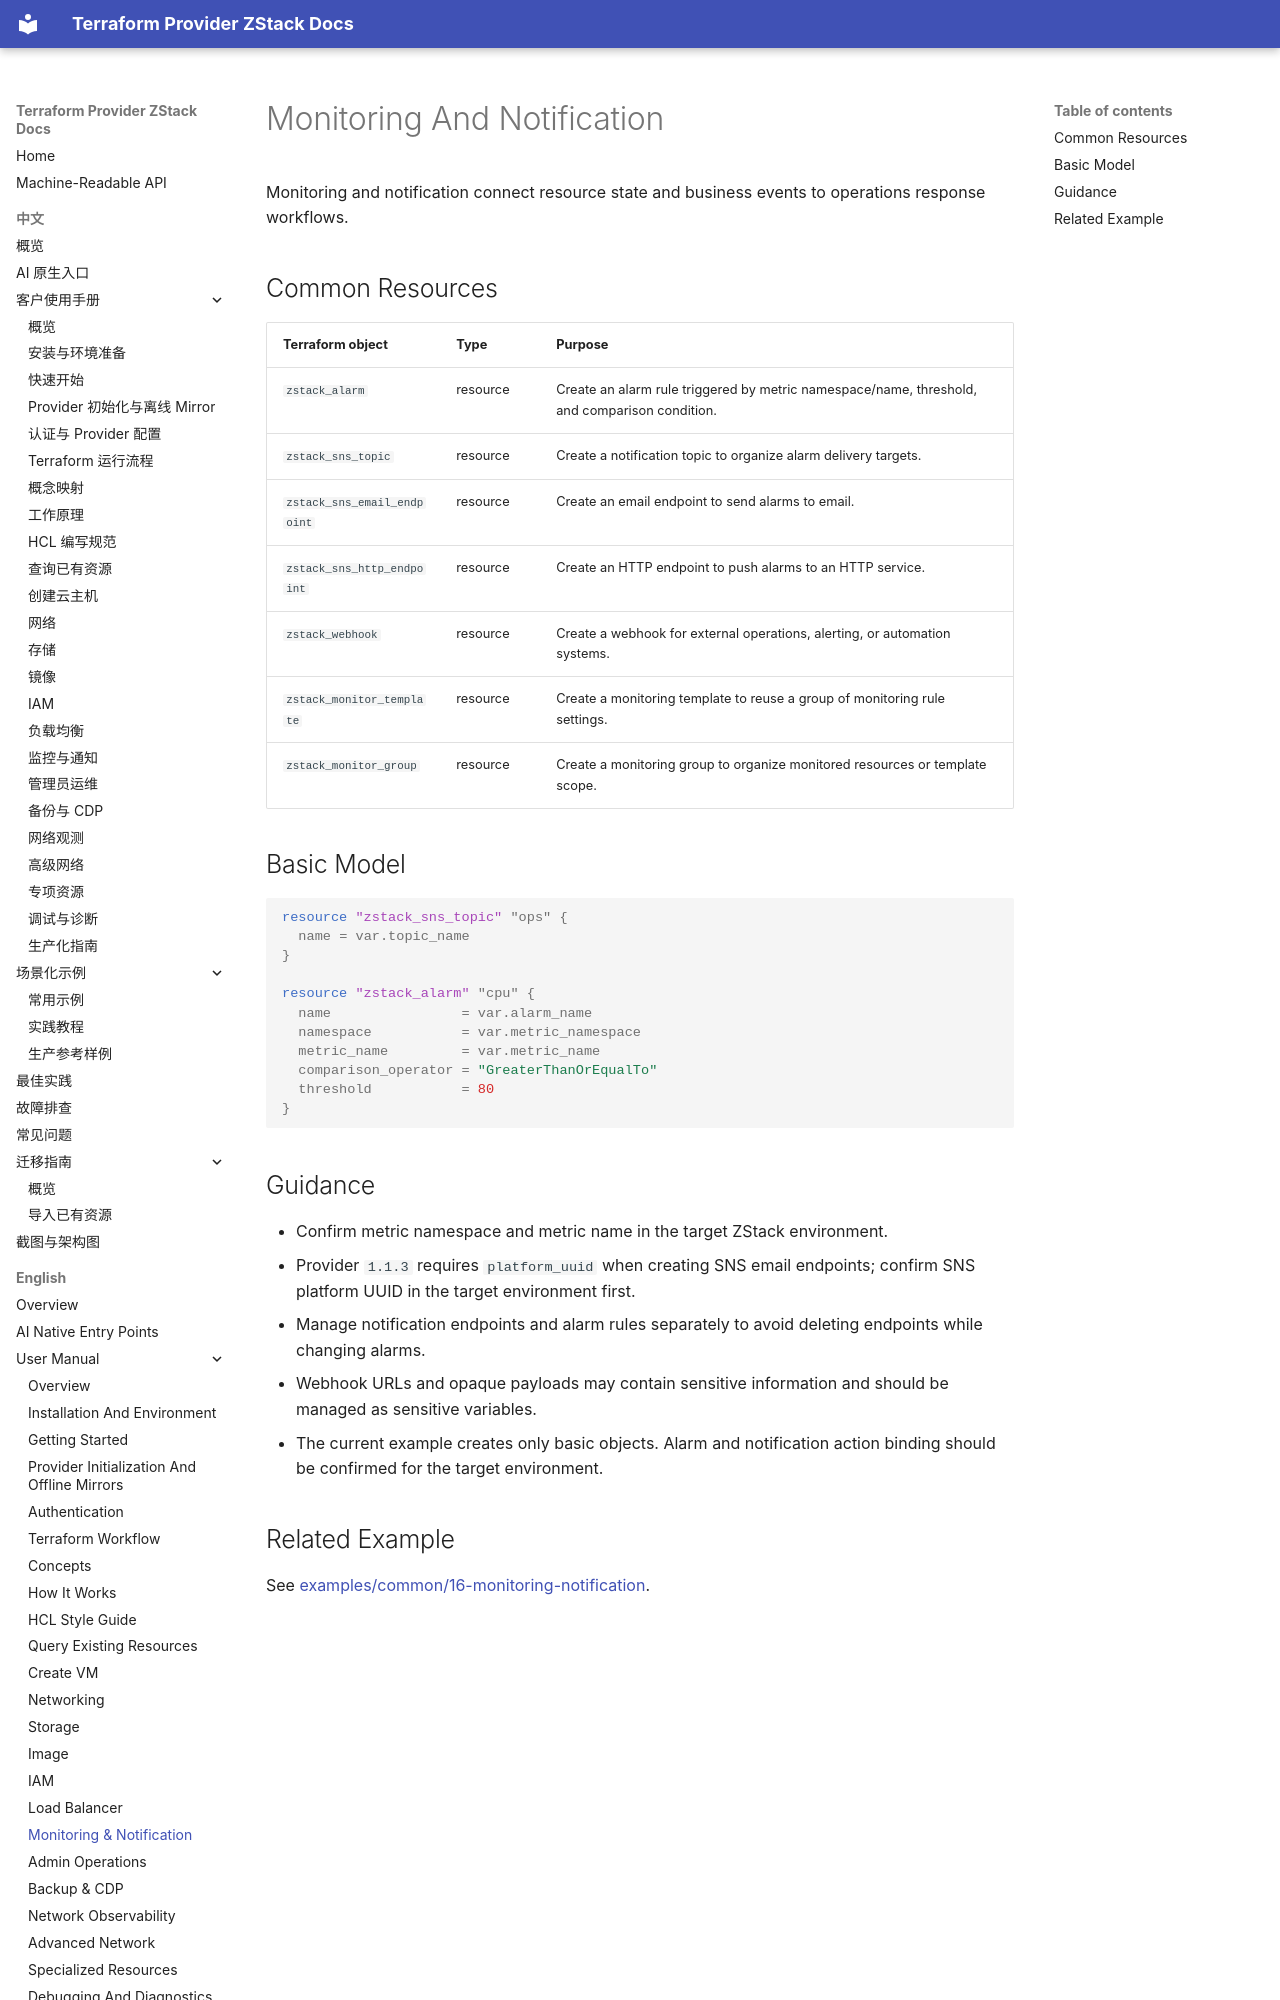

repository: terraform-zstack-modules/terraform-provider-zstack-docs · page: en/manual/monitoring-notification/index.html · generator: mkdocs

# Monitoring And Notification

Monitoring and notification connect resource state and business events to
operations response workflows.

## Common Resources

| Terraform object | Type | Purpose |
|---|---|---|
| `zstack_alarm` | resource | Create an alarm rule triggered by metric namespace/name, threshold, and comparison condition. |
| `zstack_sns_topic` | resource | Create a notification topic to organize alarm delivery targets. |
| `zstack_sns_email_endpoint` | resource | Create an email endpoint to send alarms to email. |
| `zstack_sns_http_endpoint` | resource | Create an HTTP endpoint to push alarms to an HTTP service. |
| `zstack_webhook` | resource | Create a webhook for external operations, alerting, or automation systems. |
| `zstack_monitor_template` | resource | Create a monitoring template to reuse a group of monitoring rule settings. |
| `zstack_monitor_group` | resource | Create a monitoring group to organize monitored resources or template scope. |

## Basic Model

```hcl
resource "zstack_sns_topic" "ops" {
  name = var.topic_name
}

resource "zstack_alarm" "cpu" {
  name                = var.alarm_name
  namespace           = var.metric_namespace
  metric_name         = var.metric_name
  comparison_operator = "GreaterThanOrEqualTo"
  threshold           = 80
}
```
